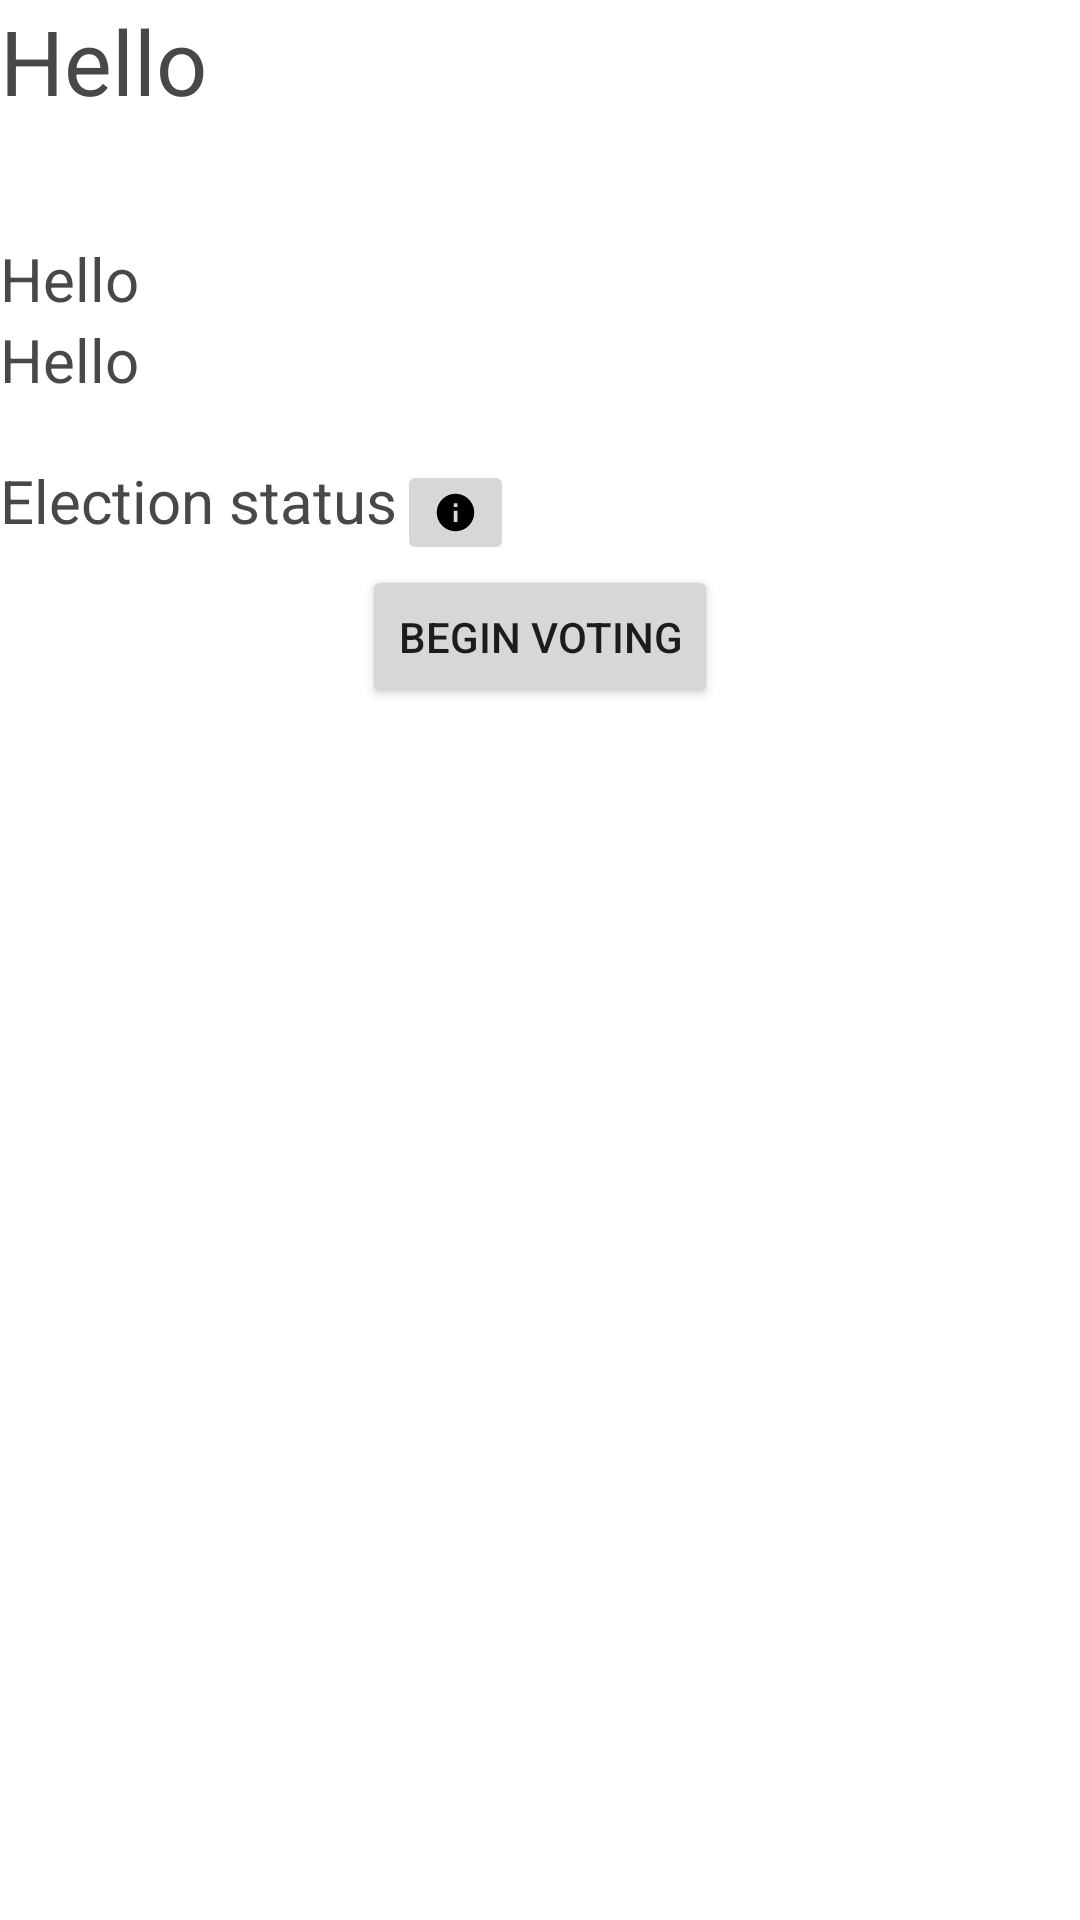

This screen was rendered from an Android layout file. Write that file and the resources it references.
<!-- AndroidManifest.xml: application theme Theme.EcclesiaV2 -->
<!-- res/layout/activity_election_info.xml -->
<?xml version="1.0" encoding="utf-8"?>
<RelativeLayout xmlns:android="http://schemas.android.com/apk/res/android"
    xmlns:app="http://schemas.android.com/apk/res-auto"
    xmlns:tools="http://schemas.android.com/tools"
    android:layout_width="match_parent"
    android:layout_height="match_parent"
    android:layout_marginTop="50dp"
    android:layout_marginBottom="50dp"
    android:layout_marginLeft="50dp"
    android:layout_marginRight="50dp"
    tools:context=".ElectionInfoActivity">

    <TextView
        android:id="@+id/titleTxt"
        android:layout_width="wrap_content"
        android:layout_height="wrap_content"
        android:text="Hello"
        android:textSize="30sp"
        android:textColor="@color/font"/>

    <TextView
        android:id="@+id/lifeLineTxt"
        android:layout_width="wrap_content"
        android:layout_height="wrap_content"
        android:layout_below="@id/titleTxt"/>

    <TextView
        android:id="@+id/startCastTxt"
        android:layout_width="wrap_content"
        android:layout_height="wrap_content"
        android:layout_below="@id/lifeLineTxt"
        android:paddingTop="20dp"
        android:text="Hello"
        android:textSize="20sp"
        android:textColor="@color/font"/>

    <TextView
        android:id="@+id/endCastTxt"
        android:layout_width="wrap_content"
        android:layout_height="wrap_content"
        android:layout_below="@id/startCastTxt"
        android:paddingBottom="20dp"
        android:text="Hello"
        android:textSize="20sp"
        android:textColor="@color/font"/>

    <LinearLayout
        android:id="@+id/statusInfoTxt"
        android:layout_width="match_parent"
        android:layout_height="wrap_content"
        android:layout_below="@id/endCastTxt">

        <TextView
            android:layout_width="wrap_content"
            android:layout_height="wrap_content"
            android:text="Election status"
            android:textSize="20sp"
            android:textColor="@color/font"/>

        <ImageButton
            android:id="@+id/infoBtn"
            android:layout_width="wrap_content"
            android:layout_height="wrap_content"
            android:src="@drawable/icon_info2"/>

    </LinearLayout>


    <FrameLayout
        android:id="@+id/container"
        android:layout_width="match_parent"
        android:layout_height="wrap_content"
        android:layout_below="@+id/statusInfoTxt" />

    <Button
        android:id="@+id/startVoteBtn"
        android:layout_width="wrap_content"
        android:layout_height="wrap_content"
        android:text="Begin Voting"
        android:layout_centerInParent="true"
        android:layout_below="@id/container"/>

</RelativeLayout>
<!-- resources referenced by this layout -->
<resources>
  <color name="font">#494848</color>
  <!-- drawable icon_info2 (drawable) -->
  <vector android:height="15dp" android:tint="#000000"
      android:viewportHeight="24" android:viewportWidth="24"
      android:width="15dp" xmlns:android="http://schemas.android.com/apk/res/android">
      <path android:fillColor="@android:color/white" android:pathData="M12,2C6.48,2 2,6.48 2,12s4.48,10 10,10 10,-4.48 10,-10S17.52,2 12,2zM13,17h-2v-6h2v6zM13,9h-2L11,7h2v2z"/>
  </vector>
  <style name="Theme.EcclesiaV2" parent="Theme.MaterialComponents.DayNight.DarkActionBar">
          
          <item name="colorPrimary">@color/purple_500</item>
          <item name="colorPrimaryVariant">@color/purple_700</item>
          <item name="colorOnPrimary">@color/white</item>
          
          <item name="colorSecondary">@color/teal_200</item>
          <item name="colorSecondaryVariant">@color/teal_700</item>
          <item name="colorOnSecondary">@color/black</item>
          
          <item name="android:statusBarColor">?attr/colorPrimaryVariant</item>
          
      </style>
  <color name="purple_500">#FF6200EE</color>
  <color name="purple_700">#FF3700B3</color>
  <color name="white">#FFFFFFFF</color>
  <color name="teal_200">#FF03DAC5</color>
  <color name="teal_700">#FF018786</color>
  <color name="black">#FF000000</color>
</resources>
